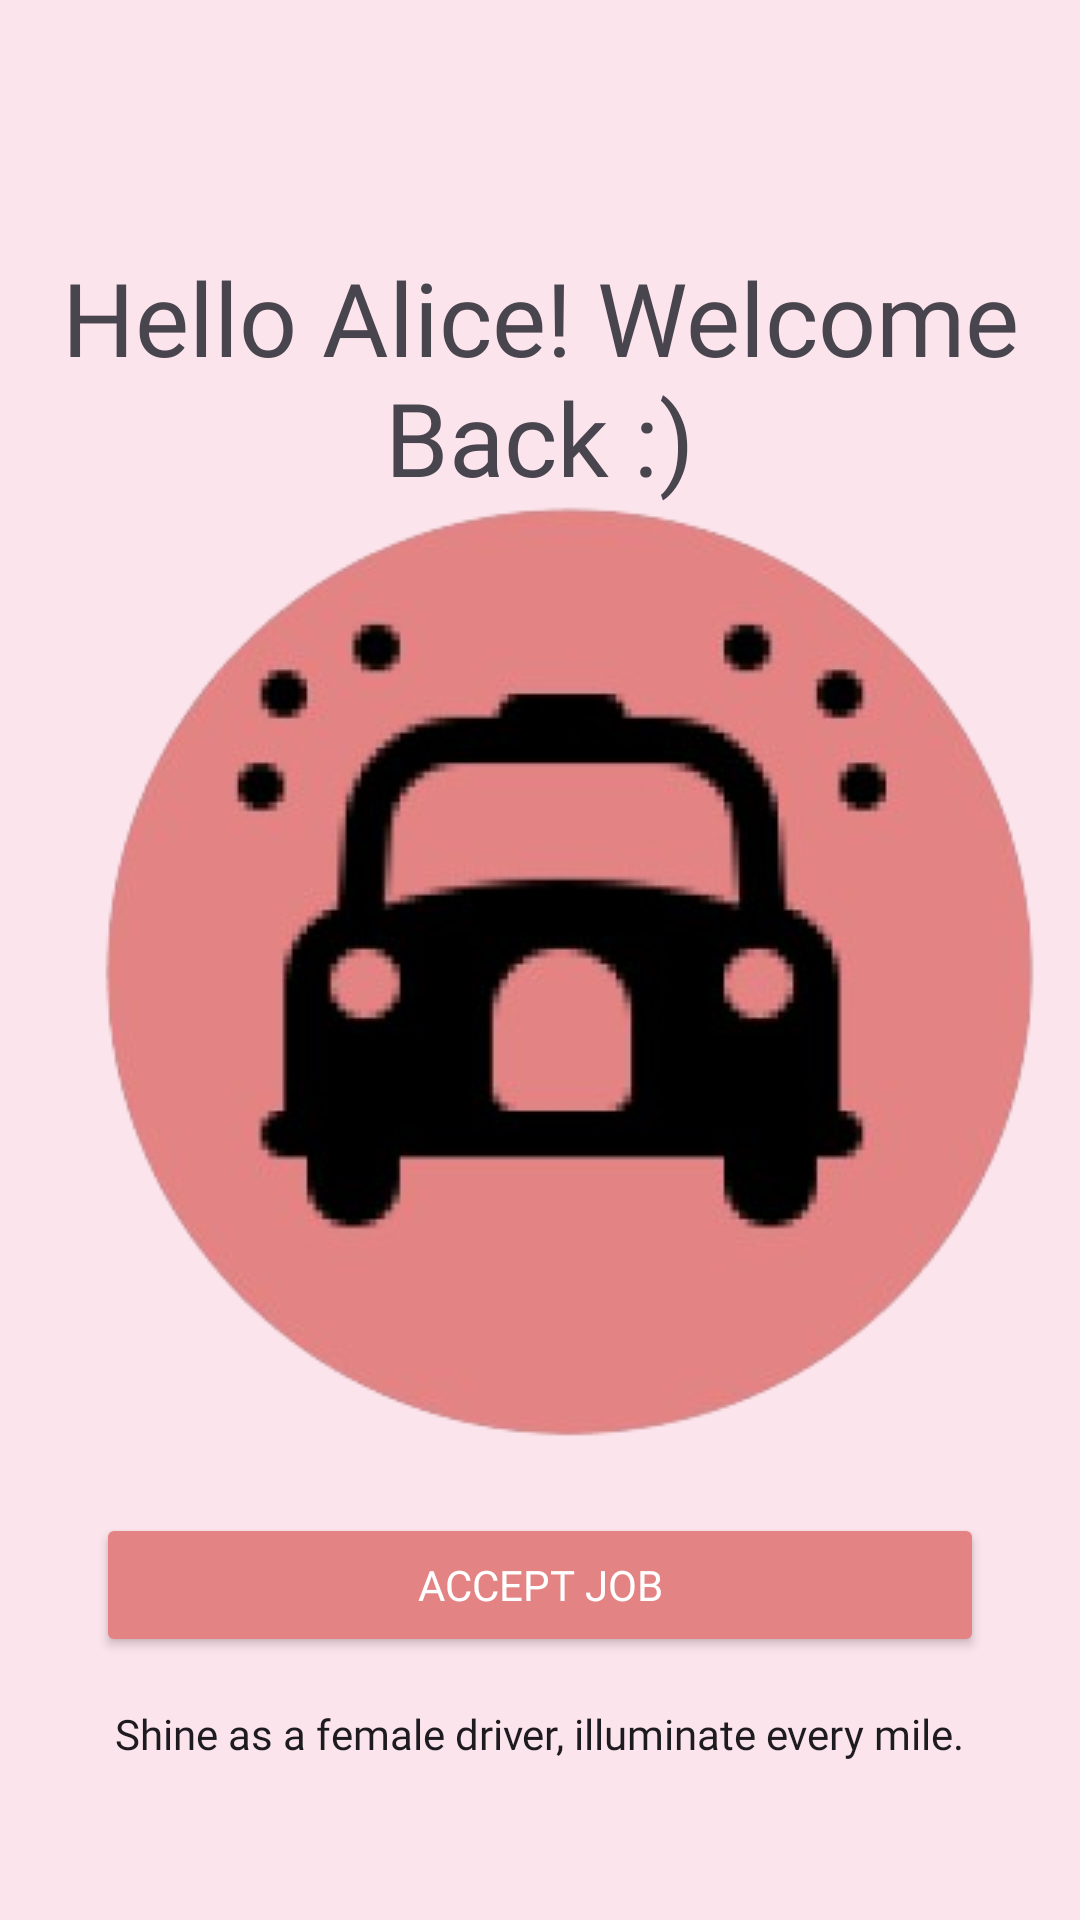

Here is an Android app screen rendered from its layout file. Give the layout XML and the strings, colors and styles it references.
<!-- AndroidManifest.xml: application theme Theme.SheCab -->
<!-- res/layout/activity_driver_home.xml -->
<?xml version="1.0" encoding="utf-8"?>
<RelativeLayout xmlns:android="http://schemas.android.com/apk/res/android"
    android:layout_width="match_parent"
    android:layout_height="match_parent"
    android:background="#FCE4EC">

    <RelativeLayout
        android:id="@+id/topBar"
        android:layout_width="match_parent"
        android:layout_height="wrap_content"
        android:padding="16dp">

        <ImageView
            android:id="@+id/profileIcon"
            android:layout_width="40dp"
            android:layout_height="40dp"
            android:layout_alignParentEnd="true"
            android:src="@drawable/baseline_person_2_24" />
    </RelativeLayout>

    <TextView
        android:id="@+id/welcomeBackText"
        android:layout_width="wrap_content"
        android:layout_height="wrap_content"
        android:fontFamily="@font/baloo_tammudu"
        android:text="Hello Alice! Welcome Back :)"
        android:gravity="center"
        android:textAppearance="@style/TextAppearance.AppCompat.Display1"
        android:layout_below="@id/topBar"
        android:layout_centerHorizontal="true"
        android:layout_marginTop="11dp" />

    <ImageView
        android:id="@+id/mainGraphic"
        android:layout_width="wrap_content"
        android:layout_height="wrap_content"
        android:layout_below="@id/welcomeBackText"
        android:layout_centerInParent="true"
        android:src="@drawable/mylogo" />

    <Button
        android:id="@+id/acceptJobButton"
        android:layout_width="match_parent"
        android:layout_height="wrap_content"
        android:layout_below="@id/mainGraphic"
        android:layout_marginTop="24dp"
        android:backgroundTint="@color/pink"
        android:text="Accept Job"
        android:layout_marginStart="32dp"
        android:layout_marginEnd="32dp"
        android:fontFamily="@font/baloo_tammudu"
        android:textColor="#FFFFFF" />

    <TextView
        android:id="@+id/rideInfoText"
        android:layout_width="wrap_content"
        android:layout_height="wrap_content"
        android:layout_below="@id/acceptJobButton"
        android:layout_centerHorizontal="true"
        android:layout_marginTop="16dp"
        android:fontFamily="@font/baloo_tammudu"
        android:text="Shine as a female driver, illuminate every mile."
        android:gravity="center"
        android:textAppearance="@style/TextAppearance.AppCompat.Body1" />

</RelativeLayout>
<!-- resources referenced by this layout -->
<resources>
  <color name="pink">#E38383</color>
  <!-- drawable mylogo: png bitmap (drawable, 75760 bytes) -->
  <style name="Theme.SheCab" parent="Base.Theme.SheCab" />
  <style name="Base.Theme.SheCab" parent="Theme.Material3.DayNight.NoActionBar">
          
          
      </style>
</resources>
